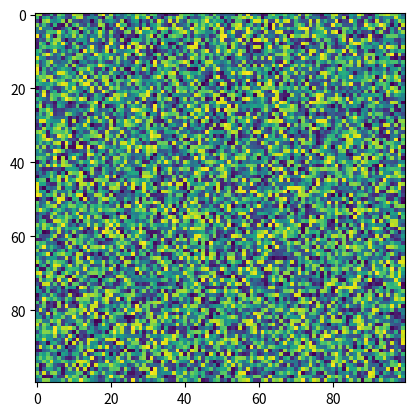

Write the Python code that produced this figure.
import numpy as np
import matplotlib.pyplot as plt
import matplotlib.animation as animation

# Initialize grid size
grid_size = 100
state_grid = np.random.rand(grid_size, grid_size)  # Random initial liveliness between 0 and 1

# Operators B, D, S as defined in the paper
B = np.array([[1, 0], [1, 0]])  # Birth operator
D = np.array([[0, 1], [0, 1]])  # Death operator
S = np.array([[1, 0], [0, 1]])  # Survival operator

# Function to calculate operator based on value of A
def G_hat(A):
    if 0 <= A < 1:
        return D  # Death
    elif 1 <A <= 2:
        return (np.sqrt(2+1)*(2-A)*D+(A-1)*S)  # Birth
    elif 2 < A <= 3:
        return (np.sqrt(2+1)*(3-A)*S+(A-1)*B)  # Survival
    elif 3 <A <= 4:

        return (np.sqrt(2+1)*(4-A)*B+(A-1)*D)  # Identity matrix (equivalent to doing nothing)
    else:
        return D  # Identity matrix for A >= 4

# Calculate liveliness A for each cell based on Moore neighborhood
def compute_liveness(state_grid):
    padded_grid = np.pad(state_grid, pad_width=1, mode='constant', constant_values=0)
    liveness = np.zeros(state_grid.shape)
    for i in range(1, state_grid.shape[0] + 1):
        for j in range(1, state_grid.shape[1] + 1):
            neighborhood = padded_grid[i-1:i+2, j-1:j+2]
            liveness[i-1, j-1] = np.sum(neighborhood) - padded_grid[i, j]
    return liveness

# Function to update the grid based on liveness and operators
def update_grid(state_grid):
    liveness_grid = compute_liveness(state_grid)
    new_state = np.zeros(state_grid.shape)
    for i in range(state_grid.shape[0]):
        for j in range(state_grid.shape[1]):
            A = liveness_grid[i, j]
            G = G_hat(A)
            # The state update depends on the matrix form of G, specifically G[0, 0] or similar
            new_state[i, j] = G[0, 0] * state_grid[i, j]  # Update with G operator's effect
    return new_state

# Initialize the grid
def init():
    grid.set_data(state_grid)
    return [grid]

# Update function for animation
def animate(i):
    global state_grid
    new_state = update_grid(state_grid)
    grid.set_data(new_state)
    state_grid = new_state
    return [grid]

# Plot setup
fig, ax = plt.subplots()
grid = ax.imshow(state_grid, cmap='viridis', vmin=0, vmax=1)

# Create the animation
ani = animation.FuncAnimation(fig, animate, frames=50, init_func=init, blit=True)

# Show the animation
plt.show()
